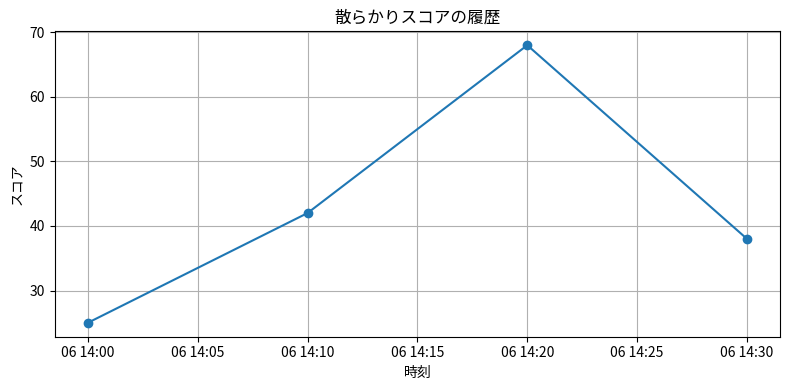

Generate this figure with matplotlib:
import matplotlib.pyplot as plt
from datetime import datetime

# 仮のスコア履歴データ
history = [
    {"timestamp": "2025-06-06 14:00", "score": 25},
    {"timestamp": "2025-06-06 14:10", "score": 42},
    {"timestamp": "2025-06-06 14:20", "score": 68},
    {"timestamp": "2025-06-06 14:30", "score": 38}
]

times = [datetime.strptime(d["timestamp"], "%Y-%m-%d %H:%M") for d in history]
scores = [d["score"] for d in history]

plt.figure(figsize=(8, 4))
plt.plot(times, scores, marker='o')
plt.title("散らかりスコアの履歴")
plt.xlabel("時刻")
plt.ylabel("スコア")
plt.grid(True)
plt.tight_layout()
plt.show()
